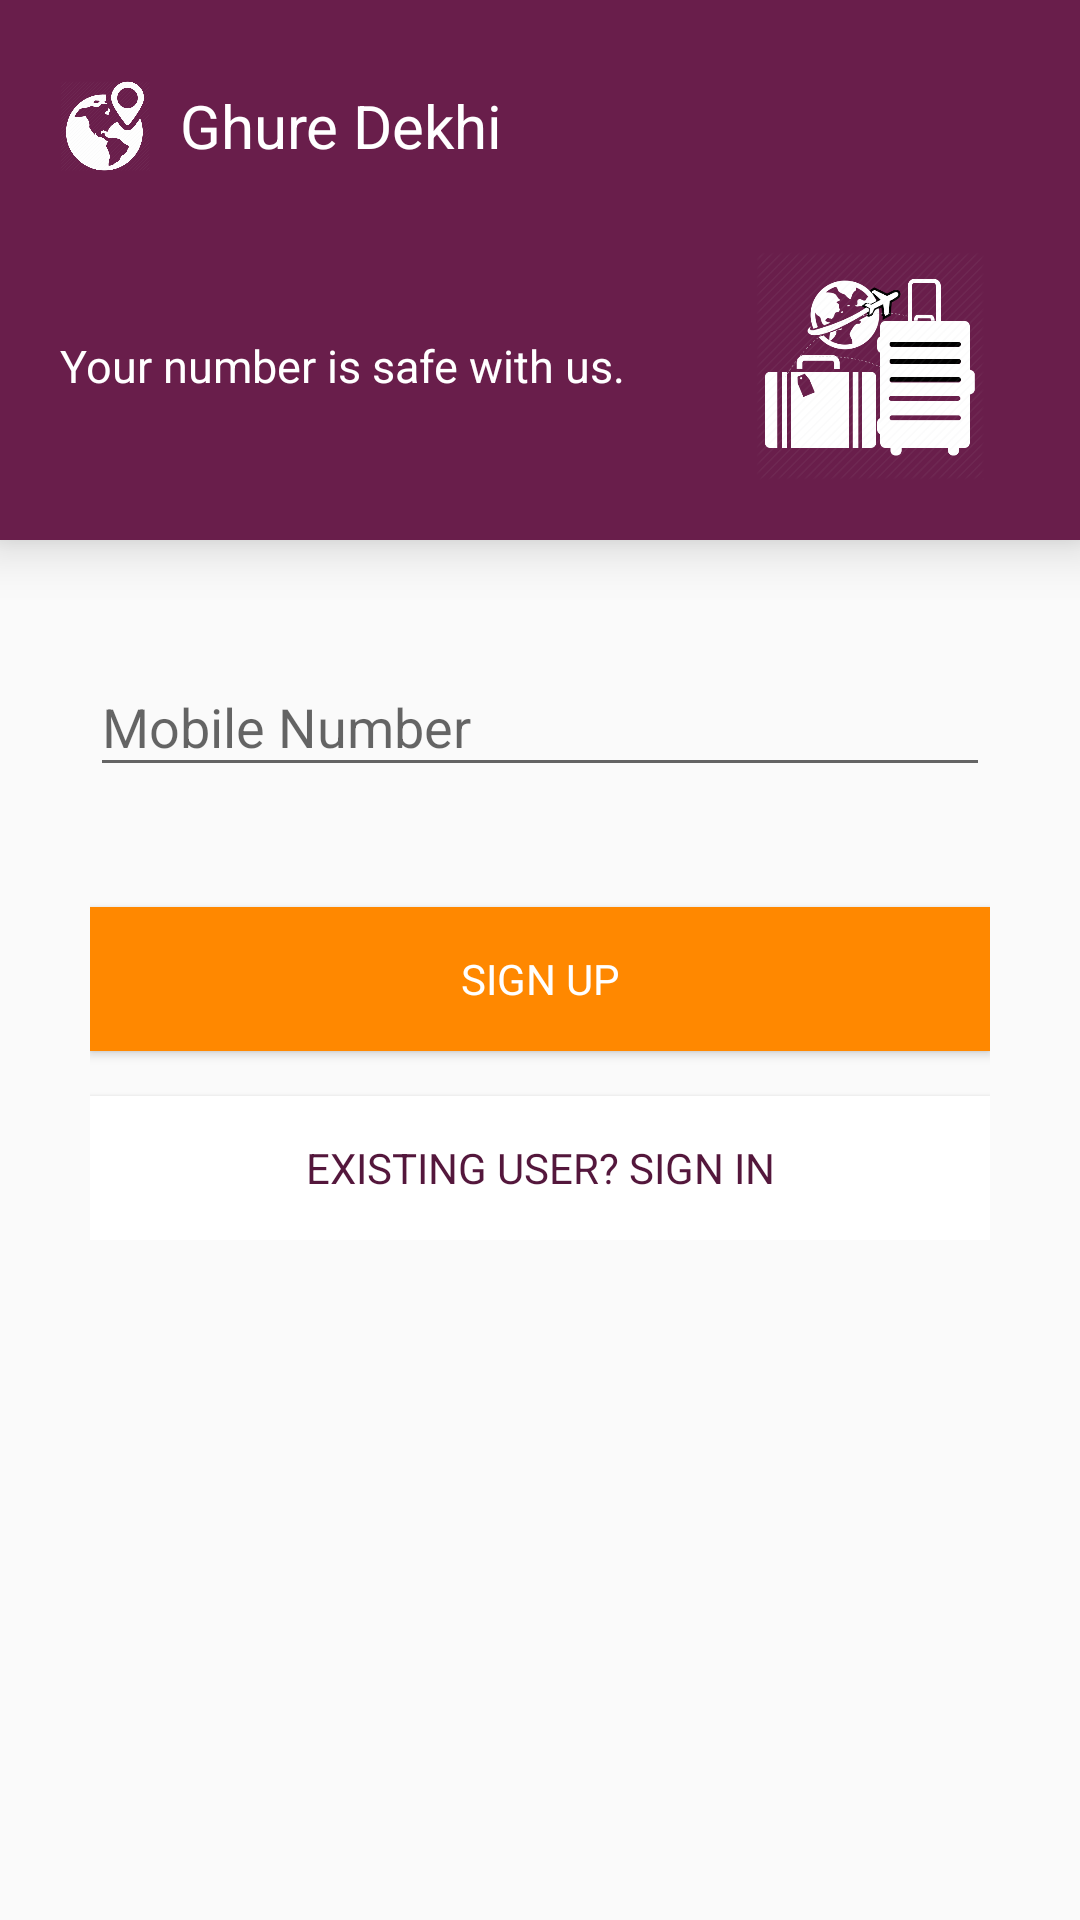

The Android layout XML behind this screen, and the referenced resources:
<!-- AndroidManifest.xml: application theme AppTheme -->
<!-- res/layout/sign_up_input.xml -->
<?xml version="1.0" encoding="utf-8"?>
<LinearLayout xmlns:android="http://schemas.android.com/apk/res/android"
    xmlns:tools="http://schemas.android.com/tools"
    android:layout_width="match_parent"
    android:layout_height="match_parent"
    android:orientation="vertical"
    tools:context="com.firstofficialproject.aritra.ghuredekhi.SignUpInput">

   <LinearLayout
    android:layout_width="match_parent"
    android:layout_height="180sp"
    android:background="@color/colorPrimaryDark"
    android:elevation="10sp"
    android:orientation="vertical"
    android:padding="10sp">
    <LinearLayout
        android:layout_width="match_parent"
        android:layout_height="0dp"
        android:layout_weight="0.4"
        android:padding="10sp"
        android:weightSum="10">
        <ImageView
            android:layout_width="30sp"
            android:layout_height="30sp"
            android:layout_gravity="center_vertical"
            android:src="@drawable/gdc_logo" />
        <TextView
            android:id="@+id/Ghure_Dekhi_title_text"
            android:layout_width="wrap_content"
            android:layout_height="wrap_content"
            android:layout_gravity="center_vertical"
            android:layout_marginLeft="10dp"
            android:layout_marginStart="10dp"
            android:layout_weight="8.5"
            android:text="@string/ghure_dekhi_title_text"
            android:textColor="@android:color/white"
            android:textSize="20sp"/>
        <ImageView
            android:id="@+id/close_button_action_bar"
            android:layout_width="40dp"
            android:layout_height="32dp"
            android:layout_gravity="center_vertical"
            android:layout_weight="1.5"
            android:clickable="true"
            android:focusable="true"
            android:src="@drawable/close_button_action_bar"/>
    </LinearLayout>
       <LinearLayout
           android:layout_width="match_parent"
           android:layout_height="0dp"
           android:layout_weight="0.6"
           android:padding="10sp">
           <TextView
               android:layout_width="0dp"
               android:layout_height="wrap_content"
               android:layout_gravity="center_vertical"
               android:layout_weight="0.55"
               android:fontFamily="sans-serif"
               android:text="Your number is safe with us."
               android:textColor="@android:color/white"
               android:textSize="15dp" />
           <ImageView
               android:layout_width="0dp"
               android:layout_height="wrap_content"
               android:layout_gravity="center_vertical"
               android:layout_weight="0.25"
               android:src="@drawable/sign_up_page_image" />
       </LinearLayout>
   </LinearLayout>
    <ScrollView
        android:layout_width="match_parent"
        android:layout_height="wrap_content">

        <LinearLayout
            android:layout_width="match_parent"
            android:layout_height="wrap_content"
            android:orientation="vertical"
            android:padding="30sp">

            <android.support.design.widget.TextInputLayout
                android:layout_width="match_parent"
                android:layout_height="wrap_content">

                <EditText
                    android:layout_width="match_parent"
                    android:layout_height="wrap_content"
                    android:hint="Mobile Number"
                    android:inputType="phone"/>
            </android.support.design.widget.TextInputLayout>
            <android.support.v7.widget.AppCompatButton
                android:id="@+id/sign_up_button"
                android:layout_width="match_parent"
                android:layout_height="wrap_content"
                android:layout_marginTop="40sp"
                android:background="@android:color/holo_orange_dark"
                android:elevation="0sp"
                android:fontFamily="sans-serif"
                android:text="SIGN UP"
                android:textColor="@android:color/white" />
            <android.support.v7.widget.AppCompatButton
                android:id="@+id/existing_user_sign_in_button"
                android:layout_width="match_parent"
                android:layout_height="wrap_content"
                android:layout_marginTop="15sp"
                android:background="@android:color/white"
                android:elevation="4sp"
                android:fontFamily="sans-serif"
                android:text="Existing User? SIGN IN"
                android:textColor="@color/colorPrimary" />
        </LinearLayout>
    </ScrollView>
</LinearLayout>
<!-- resources referenced by this layout -->
<resources>
  <color name="colorPrimary">#54173c</color>
  <color name="colorPrimaryDark">#691e4b</color>
  <!-- drawable gdc_logo: png bitmap (drawable, 55656 bytes) -->
  <!-- drawable sign_up_page_image: png bitmap (drawable, 60048 bytes) -->
  <string name="ghure_dekhi_title_text">Ghure Dekhi</string>
  <style name="AppTheme" parent="Theme.AppCompat.Light.NoActionBar">
          
          <item name="colorPrimary">@color/colorPrimary</item>
          <item name="colorPrimaryDark">@color/colorPrimaryDark</item>
          <item name="colorAccent">@color/colorAccent</item>
      </style>
  <color name="colorAccent">#ca5a13</color>
</resources>
